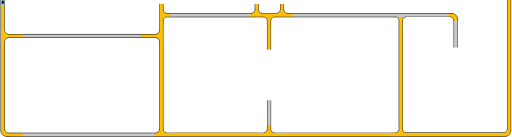
t = 0.00 s
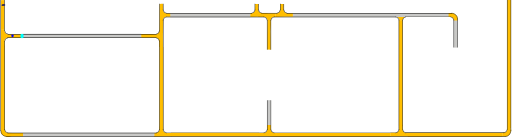
t = 1.00 s
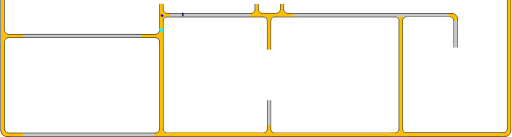
t = 3.38 s
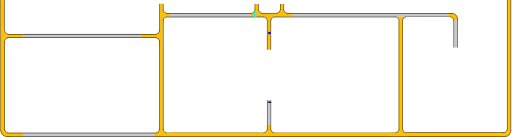
t = 5.25 s
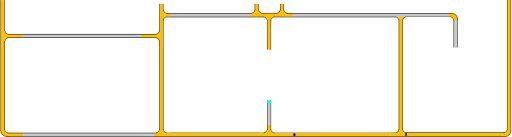
t = 7.00 s
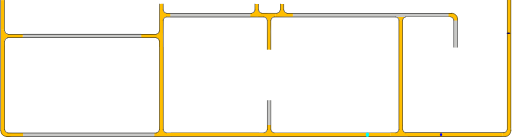
t = 9.13 s

The animated SVG that drew these frames (rendered in a browser with its animation timeline set to each time). Animation: 3 SMIL elements (animateMotion=3); frames cover the first 9.12 s, repeats indefinitely.

<?xml version="1.0" encoding="UTF-8" standalone="no"?>
<svg
   width="892.5033"
   height="239.33836"
   xml:lang="fr"
   viewBox="0 0 892.50326 239.33841"
   preserveAspectRatio="xMidYMid"
   version="1.1"
   id="svg1"
   sodipodi:docname="filtrage_animé_9_Xa.svg"
   inkscape:version="1.3.2 (091e20ef0f, 2023-11-25)"
   xmlns:inkscape="http://www.inkscape.org/namespaces/inkscape"
   xmlns:sodipodi="http://sodipodi.sourceforge.net/DTD/sodipodi-0.dtd"
   xmlns:xlink="http://www.w3.org/1999/xlink"
   xmlns="http://www.w3.org/2000/svg"
   xmlns:svg="http://www.w3.org/2000/svg">
  <defs
     id="defs1">
    <clipPath
       clipPathUnits="userSpaceOnUse"
       id="clipPath6">
      <path
         id="path7"
         style="fill:#ff0000;fill-opacity:1;fill-rule:nonzero;stroke:none"
         d="M 3.8046875,0.0078125 V 38.085938 c 0.004,-2.38e-4 0.00771,9.8e-5 0.011719,0 V 0.0078125 Z" />
    </clipPath>
  </defs>
  <sodipodi:namedview
     id="namedview1"
     pagecolor="#ffffff"
     bordercolor="#666666"
     borderopacity="1.0"
     inkscape:showpageshadow="2"
     inkscape:pageopacity="0.0"
     inkscape:pagecheckerboard="true"
     inkscape:deskcolor="#d1d1d1"
     inkscape:zoom="9.2341578"
     inkscape:cx="-6.0102936"
     inkscape:cy="6.7142019"
     inkscape:window-width="1920"
     inkscape:window-height="1007"
     inkscape:window-x="1920"
     inkscape:window-y="0"
     inkscape:window-maximized="1"
     inkscape:current-layer="svg1"
     showguides="true"
     inkscape:lockguides="false"
     inkscape:document-units="mm"
     showgrid="false" />
  <path
     id="rect1-5-2-6-65-0-0"
     style="display:inline;fill:#c8c8c6;fill-opacity:1;stroke-width:4.61725;stroke-linejoin:round;stroke-dasharray:none;paint-order:stroke fill markers"
     d="m 792.20209,35.318342 h 5.95567 v 47.841356 h -5.95567 z" />
  <path
     id="rect1-5-2-6-6-9"
     style="display:inline;fill:#ffbe00;fill-opacity:1;stroke-width:10.5146;stroke-linejoin:round;stroke-dasharray:none;paint-order:stroke fill markers"
     d="m 891.68457,223.97932 h -6.59736 V 0.02119238 h 6.59736 z" />
  <path
     id="rect1-5-2-6-6-3-8-4-9-9"
     style="display:inline;fill:#ffbe00;fill-opacity:1;stroke-width:9.03211;stroke-linejoin:round;stroke-dasharray:none;paint-order:stroke fill markers"
     d="m 711.5067,238.71728 v -6.59736 h 165.25617 v 6.59736 z" />
  <path
     id="use1-0-7-0"
     style="display:inline;fill:#ffbe00;stroke-width:0.735689;stroke-linejoin:round;paint-order:stroke fill markers"
     d="m 891.5749,228.47903 -0.1063,1.38006 -0.40194,1.39677 -0.63513,1.43896 -0.67966,1.41229 -0.84463,1.14824 -1.19592,1.18678 -1.26588,0.87189 -1.25951,0.6487 -1.44275,0.40472 -7.38606,-0.0424 -0.024,-3.0861 0.0311,-3.21961 6.19826,-0.98489 1.35161,-1.13505 0.9366,-1.92794 c 0.74048,-9.38241 0.31887,5.18048 0.26046,-4.21984 l 6.39897,-0.13641 c -2.05324,5.00427 2.96782,1.36972 0.0648,4.86383 z"
     sodipodi:nodetypes="ccccccccccccccccccc" />
  <path
     id="rect1-5-2-6-6-3-8-4-9"
     style="display:inline;fill:#ffbe00;fill-opacity:1;stroke-width:9.53825;stroke-linejoin:round;stroke-dasharray:none;paint-order:stroke fill markers"
     d="m 695.92171,35.220239 h 6.59736 V 219.51667 h -6.59736 z" />
  <path
     id="rect1-5-2-6-6-3-8-4"
     style="display:inline;fill:#ffbe00;fill-opacity:1;stroke-width:9.94551;stroke-linejoin:round;stroke-dasharray:none;paint-order:stroke fill markers"
     d="m 681.62089,232.1657 v 6.59736 H 481.25056 v -6.59736 z" />
  <path
     id="use1-7-3-8"
     style="display:inline;fill:#ffbe00;stroke-width:0.82737;stroke-linejoin:round;paint-order:stroke fill markers"
     d="m 702.57775,221.49677 c -0.57829,8.68589 0.70597,-3.93739 -0.0677,4.70605 l 0.40078,2.08403 1.04046,1.62163 1.69502,1.36925 2.25211,0.55085 4.01724,0.15557 -0.11342,2.85889 0.20649,3.61779 -16.03063,-0.17312 -14.6767,0.028 0.006,-3.35023 -0.10309,-2.88428 c 2.04158,-0.48914 7.14747,0.44805 9.70218,-0.26782 0.31562,-0.0884 2.10365,-0.69963 2.39498,-0.84898 0.28192,-0.14447 1.27655,-0.94676 1.52921,-1.1599 0.30955,-0.26113 0.65553,-1.19436 0.91047,-1.57763 0.299,-0.4495 0.12021,-1.28062 0.32651,-1.92958 -0.0621,-8.55271 0.0415,3.75402 -0.0641,-4.79893 l 0.0422,-3.30756 6.47415,-0.072 z"
     sodipodi:nodetypes="cccccccccccccssssscccc" />
  <path
     id="rect1-5-2-6-6-3-8"
     style="display:inline;fill:#ffbe00;fill-opacity:1;stroke-width:8.72965;stroke-linejoin:round;stroke-dasharray:none;paint-order:stroke fill markers"
     d="m 451.97548,232.06602 v 6.59736 H 297.60207 v -6.59736 z" />
  <path
     id="use1-7-5-7"
     style="display:inline;fill:#ffbe00;stroke-width:0.82737;stroke-linejoin:round;paint-order:stroke fill markers"
     d="m 444.07615,19.398709 c 0,0 -0.76469,1.155753 -1.21306,1.681818 -0.38583,0.4527 -0.7662,0.933784 -1.26357,1.26003 -0.61129,0.400975 -1.3198,0.67696 -2.0391,0.80758 -1.20889,0.219526 -3.68541,-0.0657 -3.68541,-0.0657 l 0.11342,2.85889 -0.20648,3.61779 16.03062,-0.17312 14.6767,0.028 -0.006,-3.35023 0.10316,-2.88431 c -2.04158,-0.48914 -8.18932,0.465283 -10.74403,-0.250587 -0.31563,-0.0884 -1.69131,-0.192813 -1.98265,-0.342163 -0.28192,-0.14447 -1.25704,-1.028621 -1.5097,-1.241761 -0.30955,-0.26114 -0.72196,-1.006869 -0.9769,-1.390139 -0.29899,-0.44951 -0.72546,-0.975738 -0.75534,-1.656044 -1.74765,-39.803268 -1.99918,50.92994 -0.026,-11.4002659 l -6.14791,-0.103365 c 0.86099,6.8958249 0.55295,-7.9130786 0.10539,11.2053269 -0.0545,2.328081 0.08,0.631413 -0.47314,1.39825 z"
     sodipodi:nodetypes="sssscccccccsssssccss" />
  <path
     id="rect1-5-2-6-9"
     style="display:inline;fill:#c8c8c6;fill-opacity:1;stroke-width:4.33516;stroke-linejoin:round;stroke-dasharray:none;paint-order:stroke fill markers"
     d="m 466.11566,175.03568 h 5.75058 v 43.67823 h -5.75058 z" />
  <path
     id="rect1-5-2-6-6-3"
     style="display:inline;fill:#ffbe00;fill-opacity:1;stroke-width:8.38727;stroke-linejoin:round;stroke-dasharray:none;paint-order:stroke fill markers"
     d="M 284.11226,224.51089 H 277.5149 V 82.009253 h 6.59736 z" />
  <path
     id="use1-7-3"
     style="display:inline;fill:#ffbe00;stroke-width:0.82737;stroke-linejoin:round;paint-order:stroke fill markers"
     d="m 472.37344,221.80561 c -0.57829,8.68589 0.70597,-3.93739 -0.0677,4.70605 l 0.40078,2.08403 1.04046,1.62163 1.69502,1.36925 2.25211,0.55085 4.01724,0.15557 -0.11342,2.85889 0.20649,3.61779 -16.03063,-0.17312 -14.6767,0.028 0.006,-3.35023 L 451,232.39004 c 2.04158,-0.48914 7.14747,0.44805 9.70218,-0.26782 0.31562,-0.0884 2.10365,-0.69963 2.39498,-0.84898 0.28192,-0.14447 1.27655,-0.94676 1.52921,-1.1599 0.30955,-0.26113 0.65553,-1.19436 0.91047,-1.57763 0.299,-0.4495 0.12021,-1.28062 0.32651,-1.92958 -0.0621,-8.55271 0.0415,3.75402 -0.0641,-4.79893 l 0.0422,-3.30756 6.47415,-0.072 z"
     sodipodi:nodetypes="cccccccccccccssssscccc" />
  <path
     id="use1-7-5-1"
     style="display:inline;fill:#ffbe00;stroke-width:0.82737;stroke-linejoin:round;paint-order:stroke fill markers"
     d="m 276.77159,229.09514 c 0,0 -0.83153,1.04989 -1.2799,1.57596 -0.38584,0.4527 -1.39755,0.60319 -1.89492,0.92944 -0.61129,0.40097 -1.3198,0.67696 -2.0391,0.80758 -1.20889,0.21952 -3.68541,-0.0657 -3.68541,-0.0657 l 0.11342,2.85889 -0.20649,3.61779 16.03063,-0.17312 14.6767,0.028 -0.006,-3.35023 0.10316,-2.88431 c -2.04158,-0.48914 -6.83081,0.54022 -9.38552,-0.17565 -0.31562,-0.0884 -1.89729,-0.59759 -2.18862,-0.74694 -0.28192,-0.14447 -1.13268,-0.55127 -1.38534,-0.76441 -0.30955,-0.26114 -0.87167,-1.21418 -1.12661,-1.59745 -0.299,-0.44951 -0.3436,-5.22716 -0.37347,-5.90747 l -6.62381,-0.12971 c 0.86099,6.89583 0.32057,-14.92846 -0.12699,4.18994 -0.0545,2.32808 -0.0486,1.02057 -0.60173,1.78741 z"
     sodipodi:nodetypes="sssscccccccssssccsss" />
  <path
     id="rect1-5-2-6-0"
     style="display:inline;fill:#c8c8c6;fill-opacity:1;stroke-width:9.91812;stroke-linejoin:round;stroke-dasharray:none;paint-order:stroke fill markers"
     d="m 268.85572,232.55301 v 5.72476 H 39.205831 v -5.72476 z" />
  <path
     id="use1-0-7"
     style="display:inline;fill:#ffbe00;stroke-width:0.735689;stroke-linejoin:round;paint-order:stroke fill markers"
     d="m 21.442295,238.56307 c -1.982977,-0.13752 -11.339721,1.76474 -10.874101,0.0647 l -1.3800637,-0.1063 -1.3967707,-0.40194 -1.4389646,-0.63513 -1.4122832,-0.67966 -1.1482406,-0.84463 -1.1867773,-1.19592 -0.8718905,-1.26588 -0.6487083,-1.25951 -0.40471698,-1.44275 0.042429,-7.38606 3.08609868,-0.024 3.2196159,0.0311 0.9848834,6.19826 1.1350509,1.35161 1.927942,0.9366 9.999354,0.51346 18.188652,-0.11301 -0.05324,6.11935 z"
     sodipodi:nodetypes="ccccccccccccccccccccc" />
  <path
     id="use1-7-9"
     style="display:inline;fill:#ffbe00;stroke-width:0.82737;stroke-linejoin:round;paint-order:stroke fill markers"
     d="m 702.37227,35.543104 0.79614,-2.832971 1.26268,-1.749444 2.04391,-1.181628 4.23644,-0.302381 -0.11342,-2.858886 L 710.80451,23 l -16.03063,0.173118 -14.6767,-0.02803 0.006,3.35023 -0.10316,2.884314 c 2.04158,0.489141 6.72861,-0.663772 9.28332,0.05211 0.31562,0.08842 2.66882,0.03682 2.96015,0.186148 0.28192,0.144473 1.70555,0.94846 1.95821,1.1616 0.30955,0.261137 1.27722,1.703381 1.53216,2.086653 0.299,0.449503 0.51165,2.226042 0.71795,2.875005 z"
     sodipodi:nodetypes="cccccccccccsssscc" />
  <path
     id="rect1-5-2-6-65-0"
     style="display:inline;fill:#c8c8c6;fill-opacity:1;stroke-width:12.0623;stroke-linejoin:round;stroke-dasharray:none;paint-order:stroke fill markers"
     d="m 783.65055,22.776256 v 7.11528 H 510.35126 v -7.11528 z" />
  <path
     id="use1-0"
     style="display:inline;fill:#ffbe00;stroke-width:0.735689;stroke-linejoin:round;paint-order:stroke fill markers"
     d="m 787.7082,22.910386 2.39463,0.363064 1.79849,0.504051 1.84539,0.933653 1.71664,1.398725 c 0.89947,0.569742 0.74781,1.154075 1.52474,1.873239 0.69406,0.721092 0.52265,1.394322 1.0427,2.24015 0.266,0.77493 0.008,1.665962 0.24744,2.449454 l 0.29382,3.180367 c -0.35455,-0.444987 -5.88762,0.424159 -6.6653,-0.201516 l -0.39655,-2.836998 -1.72082,-1.919623 -2.23399,-1.367344 -4.90879,-0.09852 0.0981,-6.502038 z"
     sodipodi:nodetypes="cccccccccccccccc" />
  <path
     id="use1-7-5"
     style="display:inline;fill:#ffbe00;stroke-width:0.82737;stroke-linejoin:round;paint-order:stroke fill markers"
     d="m 488.24298,19.416071 c 0,0 -0.76469,1.155753 -1.21306,1.681818 -0.38584,0.4527 -0.7662,0.933784 -1.26357,1.26003 -0.61129,0.400975 -1.3198,0.67696 -2.0391,0.80758 -1.20889,0.219526 -3.68541,-0.0657 -3.68541,-0.0657 l 0.11342,2.85889 -0.20649,3.61779 16.03063,-0.17312 14.6767,0.028 -0.006,-3.35023 0.10316,-2.88431 c -2.04158,-0.48914 -8.18933,0.465283 -10.74404,-0.250587 -0.31562,-0.0884 -1.69131,-0.192813 -1.98264,-0.342163 -0.28192,-0.14447 -1.25704,-1.028621 -1.5097,-1.241761 -0.30955,-0.26114 -0.72196,-1.006869 -0.9769,-1.390139 -0.299,-0.44951 -0.72547,-0.975738 -0.75534,-1.656044 -1.74766,-39.803268 -1.99919,50.92994 -0.026,-11.400266 l -6.14791,-0.1033651 c 0.86099,6.8958251 0.55295,-7.9130781 0.10539,11.2053271 -0.0545,2.328081 0.08,0.631413 -0.47314,1.39825 z"
     sodipodi:nodetypes="sssscccccccsssssccss" />
  <path
     id="use1-7"
     style="display:inline;fill:#ffbe00;stroke-width:0.82737;stroke-linejoin:round;paint-order:stroke fill markers"
     d="m 471.93307,61.862027 c -0.57829,-8.685893 0.99261,-17.488755 0.21901,-26.132203 l 0.47843,-2.288734 0.88475,-1.881185 1.26357,-1.260029 2.0391,-0.807581 3.68541,0.0657 -0.11342,-2.858886 0.20649,-3.617794 -16.03063,0.173118 -14.6767,-0.02803 0.006,3.35023 -0.10316,2.884314 c 2.04158,0.489141 6.72861,-0.663772 9.28332,0.05211 0.31562,0.08842 2.66882,0.03682 2.96015,0.186148 0.28192,0.144473 1.70555,0.94846 1.95821,1.1616 0.30955,0.261137 1.27722,1.703381 1.53216,2.086653 0.299,0.449503 0.51165,2.226042 0.71795,2.875005 -0.0621,8.552706 -0.20305,17.106418 -0.30864,25.659361 l -0.10839,25.043143 6.26987,0.326017 z"
     sodipodi:nodetypes="cccccccccccccssssscccc" />
  <path
     id="rect1-5-2-6-65"
     style="display:inline;fill:#c8c8c6;fill-opacity:1;stroke-width:8.80117;stroke-linejoin:round;stroke-dasharray:none;paint-order:stroke fill markers"
     d="m 436.3467,22.722211 v 7.385173 H 296.166 v -7.385173 z" />
  <path
     id="use1-2"
     style="display:inline;fill:#ffbe00;stroke-width:0.736143;stroke-linejoin:round;paint-order:stroke fill markers"
     d="m 261.28431,66.012445 10.9108,0.0138 1.3479,0.35512 1.31901,0.78736 0.89869,1.12549 0.68926,1.17298 0.37469,1.1549 0.19983,1.33319 0.055,10.32868 3.34071,0.0434 3.37728,0.0196 -0.15771,-19.28739 0.59167,-30.195909 0.69711,-1.107482 0.89302,-1.003356 1.39337,-0.823955 1.7556,-0.598551 7.54934,-0.07292 -0.0149,-2.547278 -0.0943,-3.501955 -7.24374,0.07033 -1.97556,-0.519364 -1.3625,-0.976515 -1.0744,-1.59022 -0.66392,-1.417499 -0.39745,-12.0824115 -2.86197,0.049772 -2.84824,0.07876 c -0.29499,2.67984 0.0743,43.8907295 -0.35741,47.2441095 -0.0533,0.414299 -0.44291,0.86923 -0.53297,1.25164 -0.0872,0.37006 -0.32834,0.917 -0.45688,1.24865 -0.15749,0.40632 -0.58917,0.687539 -0.82031,1.022179 -0.2711,0.39248 -0.61987,0.726881 -1.01125,0.99767 -0.37552,0.25982 -0.58084,0.53349 -1.09238,0.65568 l -1.30893,0.39812 -11.09746,-0.11405 -15.8497,0.0356 0.063,6.42984 z"
     sodipodi:nodetypes="ccccccccccccccccccccccccccccssssscccccc" />
  <path
     id="rect1-5-2-6"
     style="display:inline;fill:#c8c8c6;fill-opacity:1;stroke-width:10.6927;stroke-linejoin:round;stroke-dasharray:none;paint-order:stroke fill markers"
     d="m 245.7064,59.17526 v 7.385173 H 38.796 V 59.17526 Z" />
  <path
     id="rect1-5-2-6-6"
     style="display:inline;fill:#ffbe00;fill-opacity:1;stroke-width:8.38727;stroke-linejoin:round;stroke-dasharray:none;paint-order:stroke fill markers"
     d="M 7.3269,224.13087 H 0.72954 V 81.629238 H 7.3269 Z" />
  <path
     id="use1"
     style="display:inline;fill:#ffbe00;stroke-width:0.640567;stroke-linejoin:round;paint-order:stroke fill markers"
     d="M 23.96172,59.979046 11.69705,59.781704 10.36563,59.47633 9.25567,58.645034 8.26014,57.695572 7.60734,56.536276 7.22504,55.42472 6.88732,54.240133 6.67931,51.465501 l -2.70753,0.113778 -3.2559,-0.26357 0.10377,16.030634 -0.0168,14.676695 2.81516,0.10721 3.71232,-0.05955 c 0.2932,-2.041582 -0.55381,-6.783127 -0.1247,-9.337838 0.053,-0.315622 -0.25978,-1.536899 -0.17027,-1.828228 0.0866,-0.281925 0.29298,-1.648471 0.42074,-1.901138 0.15653,-0.309543 0.68088,-1.111795 0.91062,-1.366733 0.26944,-0.299006 0.88037,-0.795445 1.26937,-1.001743 0.37323,-0.197936 0.80763,-0.468221 1.31606,-0.561312 l 1.59861,-0.326569 11.18306,0.23033 15.0113,0.108387 0.19542,-6.269868 z"
     sodipodi:nodetypes="cccccccccccccccssssscccccc" />
  <rect
     style="fill:#ffbe00;stroke:none;stroke-width:0.493253;stroke-linecap:round;stroke-linejoin:bevel;paint-order:markers stroke fill"
     id="rect1"
     width="5.9052596"
     height="51.830639"
     x="0.80703992"
     y="0.17081518"
     rx="2.7755576e-17"
     ry="3.0185392e-17" />
  <!-- Intérieur du Tuyau en C8C8C8 -->
  <!-- Extérieur du Tuyau en NOIR -->
  <!-- Extérieur du Tuyau en NOIR -->
  <!-- Bulle 02 à l'Intérieur du Tuyau en VERT -->
  <!-- Petite Bulle 03 à l'Intérieur du Tuyau en ROUGE -->
  <!-- Petite Bulle 04 à l'Intérieur du Tuyau en JAUNE -->
  <!-- Bride du Tuyau et ses Boulons en GRIS -->
  <!-- MOTIONPATH à l'Intérieur du Tuyau en BLEU -->
  <!-- Grosse Bulle 01 qui sera déplacé le long du chemin. -->
  <!-- Grosse Bulle 02 à l'Intérieur du Tuyau en VERT -->
  <!-- Petite Bulle 03 à l'Intérieur du Tuyau en VERT -->
  <!-- Petite Bulle 04 à l'Intérieur du Tuyau en VERT -->
  <path
     id="use2-3"
     style="display:inline;fill:#000000;fill-opacity:1;stroke-width:0.925393;stroke-linejoin:round;stroke-dasharray:none;paint-order:stroke fill markers"
     d="M 7.5269713,54.193405 H 6.73705 V 0.19332936 h 0.7899213 z" />
  <path
     id="use2-3-5"
     style="display:inline;fill:#000000;fill-opacity:1;stroke-width:1.90451;stroke-linejoin:round;stroke-dasharray:none;paint-order:stroke fill markers"
     d="M 0.78992132,228.84174 H 0 V 0.11611393 h 0.78992132 z" />
  <path
     style="display:inline;fill:none;fill-rule:evenodd;stroke:#000000;stroke-width:0.789584;stroke-linecap:square;stroke-dasharray:none;stroke-opacity:1"
     id="path1-5-5"
     transform="matrix(-0.98721533,0.15939225,0.13018426,0.99148982,0,0)"
     sodipodi:type="arc"
     sodipodi:cx="-5.5069919"
     sodipodi:cy="54.98138"
     sodipodi:rx="5.4157958"
     sodipodi:ry="5.9796858"
     sodipodi:start="0"
     sodipodi:end="1.3795057"
     sodipodi:open="true"
     sodipodi:arc-type="arc"
     d="M -0.09119606,54.98138 A 5.4157958,5.9796858 0 0 1 -4.4773075,60.851995" />
  <path
     id="use3"
     style="display:inline;fill:#000000;fill-opacity:1;stroke:none;stroke-width:2.46925;stroke-linejoin:round;stroke-dasharray:none;stroke-opacity:1;paint-order:stroke fill markers"
     d="M 11.95351,65.683329 V 66.47325 H 272.1078 v -0.789921 z" />
  <path
     style="display:inline;fill:none;fill-rule:evenodd;stroke:#000000;stroke-width:0.790043;stroke-linecap:square;stroke-dasharray:none;stroke-opacity:1"
     id="path1-5"
     transform="matrix(-0.1570757,-0.98758657,-0.99123376,0.13211977,0,0)"
     sodipodi:type="arc"
     sodipodi:cx="-72.661949"
     sodipodi:cy="-1.6379478"
     sodipodi:rx="5.4545603"
     sodipodi:ry="5.8723121"
     sodipodi:start="0"
     sodipodi:end="1.3795057"
     sodipodi:open="true"
     sodipodi:arc-type="arc"
     d="m -67.207389,-1.6379478 a 5.4545603,5.8723121 0 0 1 -4.417506,5.7651992" />
  <path
     id="use2-3-0"
     style="display:inline;fill:#000000;fill-opacity:1;stroke-width:1.5802;stroke-linejoin:round;stroke-dasharray:none;paint-order:stroke fill markers"
     d="M 7.56251,227.11103 H 6.76254 V 71.631173 h 0.79997 z" />
  <path
     style="display:none;fill:none;stroke:#00eaff;stroke-width:1.82778;stroke-linecap:round;stroke-linejoin:miter;stroke-dasharray:none;stroke-opacity:1"
     d="m 8.5383645,4.6915409 c 0.0607,0.899867 -0.2864808,46.0588331 -0.1475708,46.6401541 0.34275,1.437627 -0.1908217,1.952712 0.1719483,3.227404 0.11442,0.402094 0.6473853,1.791097 1.0859353,2.36585 0.4284097,0.561467 1.9830907,1.137444 2.2190407,1.34653 41.782729,0.602024 84.002948,0.377746 125.858582,0.316438 23.07398,-0.01009 102.45062,-0.147418 132.23793,-0.03764 0.68037,0.0025 2.82806,0.04681 3.33736,-0.219353 0.54792,-0.286354 1.64974,-1.155601 2.08233,-1.573594 0.66226,-0.639927 0.4599,-1.641565 0.9377,-2.734374 0.22182,-0.507333 -0.21555,-2.258474 -0.10683,-2.987926 0.10114,-0.678598 0.0311,-12.340751 0.10564,-17.112843 0.0261,-1.670918 0.62099,-3.492582 0.71078,-3.914354 0.22491,-1.056541 1.37238,-2.086087 1.89459,-3.070778 0.47601,-0.897561 2.52472,-2.243345 2.92123,-2.540218 0.92078,-0.689399 2.31752,-1.36669 3.07462,-1.67138 0.66402,-0.267235 4.13159,-1.039706 4.85733,-1.096272 2.79071,-0.217514 127.28576,0.162799 170.69199,0.161897 0.72066,-1.5e-5 2.90905,0.467121 4.09382,0.822401 1.26736,0.380045 2.58917,1.361902 3.32406,1.789208 0.86474,0.502817 2.05534,2.066681 2.65017,2.873301 0.77626,1.052636 1.60769,1.829178 2.00895,3.313165 0.29521,1.09178 1.08865,3.558835 1.19906,4.768587 0.42986,4.709739 -0.11026,151.683546 -0.0818,191.116616 8.6e-4,1.19592 0.34917,2.05157 0.9467,2.83729 0.66772,0.87801 1.54125,0.94877 2.53271,1.45143 1.06978,0.54237 1.98255,0.15635 3.00787,0.35313 1.35139,0.25937 341.86533,-0.22414 399.14521,-0.27634 1.42929,-0.001 1.81985,-0.46599 2.8306,-1.23718 0.86864,-0.66276 1.76271,-1.40764 1.75511,-2.44098 -0.30143,-41.00178 -0.0729,-83.23118 -0.22166,-125.18863 -0.0807,-22.750465 -0.0236,-45.449128 -0.0331,-67.897233 -0.005,-11.130099 -0.29589,-22.159127 -0.0946,-33.18030487"
     id="mypath"
     sodipodi:nodetypes="csssssssssssssssssssssssssssssssc" />
  <path
     id="use3-5"
     style="display:inline;fill:#000000;fill-opacity:1;stroke:none;stroke-width:2.4662;stroke-linejoin:round;stroke-dasharray:none;stroke-opacity:1;paint-order:stroke fill markers"
     d="m 12.7015,59.303826 v 0.789921 h 259.51303 v -0.789921 z" />
  <path
     id="rect1-5-2-6-2"
     style="display:inline;fill:#000000;fill-opacity:1;stroke:none;stroke-width:2.96333;stroke-linejoin:round;stroke-dasharray:none;stroke-opacity:1;paint-order:stroke fill markers"
     d="m 277.91233,71.282731 h -0.78992 V 226.92988 h 0.78992 z" />
  <path
     style="display:inline;fill:none;fill-rule:evenodd;stroke:#000000;stroke-width:0.787156;stroke-linecap:square;stroke-dasharray:none;stroke-opacity:1"
     id="path1-5-5-9"
     transform="matrix(0.98740229,-0.15822996,-0.13114857,-0.99136272,0,0)"
     sodipodi:type="arc"
     sodipodi:cx="260.44473"
     sodipodi:cy="-114.22161"
     sodipodi:rx="5.4147701"
     sodipodi:ry="5.9357185"
     sodipodi:start="0"
     sodipodi:end="1.3795057"
     sodipodi:open="true"
     sodipodi:arc-type="arc"
     d="m 265.8595,-114.22161 a 5.4147701,5.9357185 0 0 1 -4.38528,5.82745" />
  <path
     style="display:inline;fill:none;fill-opacity:1;fill-rule:evenodd;stroke:#000000;stroke-width:0.787156;stroke-linecap:square;stroke-dasharray:none;stroke-opacity:1"
     id="path1-5-3"
     transform="matrix(0.15822996,0.98740229,0.99136272,-0.13114857,0,0)"
     sodipodi:type="arc"
     sodipodi:cx="89.505699"
     sodipodi:cy="259.74612"
     sodipodi:rx="5.4147701"
     sodipodi:ry="5.8715482"
     sodipodi:start="0"
     sodipodi:end="1.3795057"
     sodipodi:open="true"
     sodipodi:arc-type="arc"
     d="m 94.920469,259.74612 a 5.4147701,5.8715482 0 0 1 -4.385281,5.76445" />
  <path
     id="rect1-5-2-6-2-1"
     style="display:inline;fill:#000000;fill-opacity:1;stroke:none;stroke-width:3.29466;stroke-linejoin:round;stroke-dasharray:none;stroke-opacity:1;paint-order:stroke fill markers"
     d="m 284.4867,34.523259 h -0.78992 V 226.922 h 0.78992 z" />
  <path
     id="rect1-5-2-6-2-2"
     style="display:inline;fill:#000000;fill-opacity:1;stroke:none;stroke-width:1.64245;stroke-linejoin:round;stroke-dasharray:none;stroke-opacity:1;paint-order:stroke fill markers"
     d="m 277.95896,6.7121195 h -0.78992 V 54.526999 h 0.78992 z" />
  <path
     id="rect1-5-2-6-2-28"
     style="display:inline;fill:#000000;fill-opacity:1;stroke:none;stroke-width:0.792032;stroke-linejoin:round;stroke-dasharray:none;stroke-opacity:1;paint-order:stroke fill markers"
     d="m 283.66036,17.868853 h 0.78992 V 6.7498932 h -0.78992 z" />
  <path
     style="display:inline;fill:none;fill-rule:evenodd;stroke:#000000;stroke-width:0.787156;stroke-linecap:square;stroke-dasharray:none;stroke-opacity:1"
     id="path1-5-5-9-9"
     transform="matrix(-0.98740229,0.15822996,0.13114857,0.99136272,0,0)"
     sodipodi:type="arc"
     sodipodi:cx="-284.82217"
     sodipodi:cy="62.768543"
     sodipodi:rx="5.4147701"
     sodipodi:ry="5.9357185"
     sodipodi:start="0"
     sodipodi:end="1.3795057"
     sodipodi:open="true"
     sodipodi:arc-type="arc"
     d="m -279.4074,62.768543 a 5.4147701,5.9357185 0 0 1 -4.38528,5.827449" />
  <path
     style="display:inline;fill:none;fill-opacity:1;fill-rule:evenodd;stroke:#000000;stroke-width:0.787156;stroke-linecap:square;stroke-dasharray:none;stroke-opacity:1"
     id="path1-5-3-7"
     transform="matrix(-0.15822996,-0.98740229,-0.99136272,0.13114857,0,0)"
     sodipodi:type="arc"
     sodipodi:cx="-72.719841"
     sodipodi:cy="-280.84573"
     sodipodi:rx="5.4147701"
     sodipodi:ry="5.8715482"
     sodipodi:start="0"
     sodipodi:end="1.3795057"
     sodipodi:open="true"
     sodipodi:arc-type="arc"
     d="m -67.305071,-280.84573 a 5.4147701,5.8715482 0 0 1 -4.385281,5.76445" />
  <path
     id="rect1-5-2-6-2-1-3"
     style="display:inline;fill:#000000;fill-opacity:1;stroke:none;stroke-width:3.1066;stroke-linejoin:round;stroke-dasharray:none;stroke-opacity:1;paint-order:stroke fill markers"
     d="m 460.42511,29.982629 v -0.78992 H 289.36569 v 0.78992 z" />
  <path
     id="rect1-5-2-6-2-1-3-7"
     style="display:inline;fill:#000000;fill-opacity:1;stroke:none;stroke-width:2.90514;stroke-linejoin:round;stroke-dasharray:none;stroke-opacity:1;paint-order:stroke fill markers"
     d="m 439.13489,23.472293 v -0.78992 H 289.54207 v 0.78992 z" />
  <path
     style="display:inline;fill:none;fill-rule:evenodd;stroke:#000000;stroke-width:0.787156;stroke-linecap:square;stroke-dasharray:none;stroke-opacity:1"
     id="path1-5-5-9-9-3"
     transform="matrix(-0.15822996,-0.98740229,-0.99136272,0.13114857,0,0)"
     sodipodi:type="arc"
     sodipodi:cx="-97.443604"
     sodipodi:cy="-466.8287"
     sodipodi:rx="5.4147701"
     sodipodi:ry="5.9357185"
     sodipodi:start="0"
     sodipodi:end="1.3795057"
     sodipodi:open="true"
     sodipodi:arc-type="arc"
     d="m -92.028833,-466.8287 a 5.4147701,5.9357185 0 0 1 -4.385281,5.82744" />
  <path
     style="display:inline;fill:none;fill-opacity:1;fill-rule:evenodd;stroke:#000000;stroke-width:0.787156;stroke-linecap:square;stroke-dasharray:none;stroke-opacity:1"
     id="path1-5-3-7-6"
     transform="matrix(0.98740229,-0.15822996,-0.13114857,-0.99136272,0,0)"
     sodipodi:type="arc"
     sodipodi:cx="451.94083"
     sodipodi:cy="-107.93564"
     sodipodi:rx="5.4147701"
     sodipodi:ry="5.8715482"
     sodipodi:start="0"
     sodipodi:end="1.3795057"
     sodipodi:open="true"
     sodipodi:arc-type="arc"
     d="m 457.3556,-107.93564 a 5.4147701,5.8715482 0 0 1 -4.38528,5.76445" />
  <path
     id="rect1-5-2-6-2-3"
     style="display:inline;fill:#000000;fill-opacity:1;stroke:none;stroke-width:1.71085;stroke-linejoin:round;stroke-dasharray:none;stroke-opacity:1;paint-order:stroke fill markers"
     d="m 466.15913,34.91504 h -0.78992 v 51.880357 h 0.78992 z" />
  <path
     id="rect1-5-2-6-2-15"
     style="display:inline;fill:#000000;fill-opacity:1;stroke:none;stroke-width:1.70866;stroke-linejoin:round;stroke-dasharray:none;stroke-opacity:1;paint-order:stroke fill markers"
     d="m 472.63519,35.004956 h -0.78992 v 51.747737 h 0.78992 z" />
  <path
     style="display:inline;fill:none;fill-rule:evenodd;stroke:#000000;stroke-width:0.787156;stroke-linecap:square;stroke-dasharray:none;stroke-opacity:1"
     id="path1-5-5-9-9-3-4"
     transform="matrix(0.15822996,0.98740229,0.99136272,-0.13114857,0,0)"
     sodipodi:type="arc"
     sodipodi:cx="80.875244"
     sodipodi:cy="473.90628"
     sodipodi:rx="5.4147701"
     sodipodi:ry="5.9357185"
     sodipodi:start="0"
     sodipodi:end="1.3795057"
     sodipodi:open="true"
     sodipodi:arc-type="arc"
     d="m 86.290014,473.90628 a 5.4147701,5.9357185 0 0 1 -4.385281,5.82745" />
  <path
     id="rect1-5-2-6-2-28-0-8"
     style="display:inline;fill:#000000;fill-opacity:1;stroke:none;stroke-width:0.792032;stroke-linejoin:round;stroke-dasharray:none;stroke-opacity:1;paint-order:stroke fill markers"
     d="M 488.97612,6.6875697 H 488.1862 V 17.80653 h 0.78992 z" />
  <path
     style="display:inline;fill:none;fill-rule:evenodd;stroke:#000000;stroke-width:0.787156;stroke-linecap:square;stroke-dasharray:none;stroke-opacity:1"
     id="path1-5-5-9-9-3-4-4"
     transform="matrix(-0.15822996,0.98740229,-0.99136272,-0.13114857,0,0)"
     sodipodi:type="arc"
     sodipodi:cx="-48.179573"
     sodipodi:cy="-497.46841"
     sodipodi:rx="5.4147701"
     sodipodi:ry="5.9357185"
     sodipodi:start="0"
     sodipodi:end="1.3795057"
     sodipodi:open="true"
     sodipodi:arc-type="arc"
     d="m -42.764803,-497.46841 a 5.4147701,5.9357185 0 0 1 -4.385281,5.82744" />
  <path
     id="rect1-5-2-6-2-28-0-8-9"
     style="display:inline;fill:#000000;fill-opacity:1;stroke:none;stroke-width:0.792032;stroke-linejoin:round;stroke-dasharray:none;stroke-opacity:1;paint-order:stroke fill markers"
     d="m 495.25928,6.865351 h -0.78992 v 11.11896 h 0.78992 z" />
  <path
     id="rect1-5-2-6-2-1-3-7-8"
     style="display:inline;fill:#000000;fill-opacity:1;stroke:none;stroke-width:4.03895;stroke-linejoin:round;stroke-dasharray:none;stroke-opacity:1;paint-order:stroke fill markers"
     d="M 788.69547,23.47193 V 22.680947 H 499.94138 v 0.790983 z" />
  <path
     id="rect1-5-2-6-8"
     style="display:inline;fill:#000000;fill-opacity:1;stroke-width:0.803632;stroke-linejoin:round;stroke-dasharray:none;paint-order:stroke fill markers"
     d="m 792.24188,83.107201 h -0.78992 V 34.706704 h 0.78992 z" />
  <path
     id="use2-3-7"
     style="display:inline;fill:#000000;fill-opacity:1;stroke-width:0.973722;stroke-linejoin:round;stroke-dasharray:none;paint-order:stroke fill markers"
     d="m 798.80509,83.151759 h -0.80007 V 32.742421 h 0.80007 z" />
  <path
     style="display:inline;fill:none;fill-rule:evenodd;stroke:#000000;stroke-width:0.774503;stroke-linecap:square;stroke-dasharray:none;stroke-opacity:1"
     id="path1"
     transform="matrix(0.1584656,-0.9873645,0.99138871,0.13095197,0,0)"
     sodipodi:type="arc"
     sodipodi:cx="70.378761"
     sodipodi:cy="782.93353"
     sodipodi:rx="10.092873"
     sodipodi:ry="11.080082"
     sodipodi:start="0"
     sodipodi:end="1.3795057"
     sodipodi:open="true"
     sodipodi:arc-type="arc"
     d="M 80.471634,782.93353 A 10.092873,11.080082 0 0 1 72.29768,793.81151" />
  <path
     style="display:inline;fill:none;fill-rule:evenodd;stroke:#000000;stroke-width:0.775116;stroke-linecap:square;stroke-dasharray:none;stroke-opacity:1"
     id="path1-5-1"
     transform="matrix(0.15846329,-0.98736487,0.99138846,0.1309539,0,0)"
     sodipodi:type="arc"
     sodipodi:cx="68.377525"
     sodipodi:cy="781.82184"
     sodipodi:rx="5.4075508"
     sodipodi:ry="5.9363918"
     sodipodi:start="0"
     sodipodi:end="1.3795057"
     sodipodi:open="true"
     sodipodi:arc-type="arc"
     d="m 73.785076,781.82184 a 5.4075508,5.9363918 0 0 1 -4.379434,5.82811" />
  <path
     id="rect1-5-2-6-2-1-3-7-8-2"
     style="display:inline;fill:#000000;fill-opacity:1;stroke:none;stroke-width:3.24803;stroke-linejoin:round;stroke-dasharray:none;stroke-opacity:1;paint-order:stroke fill markers"
     d="M 690.68539,29.92748 V 29.20937 H 477.623 v 0.71811 z" />
  <path
     style="display:inline;fill:none;fill-rule:evenodd;stroke:#000000;stroke-width:0.787156;stroke-linecap:square;stroke-dasharray:none;stroke-opacity:1"
     id="path1-5-5-9-9-3-49"
     transform="matrix(-0.15822996,-0.98740229,-0.99136272,0.13114857,0,0)"
     sodipodi:type="arc"
     sodipodi:cx="-127.47614"
     sodipodi:cy="-694.17047"
     sodipodi:rx="5.4147701"
     sodipodi:ry="5.9357185"
     sodipodi:start="0"
     sodipodi:end="1.3795057"
     sodipodi:open="true"
     sodipodi:arc-type="arc"
     d="m -122.06137,-694.17047 a 5.4147701,5.9357185 0 0 1 -4.38528,5.82745" />
  <path
     style="display:inline;fill:none;fill-opacity:1;fill-rule:evenodd;stroke:#000000;stroke-width:0.787156;stroke-linecap:square;stroke-dasharray:none;stroke-opacity:1"
     id="path1-5-3-7-6-0"
     transform="matrix(0.98740229,-0.15822996,-0.13114857,-0.99136272,0,0)"
     sodipodi:type="arc"
     sodipodi:cx="680.25677"
     sodipodi:cy="-144.29483"
     sodipodi:rx="5.4147701"
     sodipodi:ry="5.8715482"
     sodipodi:start="0"
     sodipodi:end="1.3795057"
     sodipodi:open="true"
     sodipodi:arc-type="arc"
     d="m 685.67155,-144.29483 a 5.4147701,5.8715482 0 0 1 -4.38529,5.76445" />
  <path
     id="rect1-5-2-6-2-3-9"
     style="display:inline;fill:#000000;fill-opacity:1;stroke:none;stroke-width:3.29285;stroke-linejoin:round;stroke-dasharray:none;stroke-opacity:1;paint-order:stroke fill markers"
     d="m 696.36723,34.833725 h -0.78992 V 227.02086 h 0.78992 z" />
  <path
     id="rect1-5-2-6-2-15-1"
     style="display:inline;fill:#000000;fill-opacity:1;stroke:none;stroke-width:3.2908;stroke-linejoin:round;stroke-dasharray:none;stroke-opacity:1;paint-order:stroke fill markers"
     d="m 702.84329,34.923641 h -0.78992 V 226.87093 h 0.78992 z" />
  <path
     id="rect1-5-2-6-2-15-1-1"
     style="display:inline;fill:#000000;fill-opacity:1;stroke:none;stroke-width:2.11001;stroke-linejoin:round;stroke-dasharray:none;stroke-opacity:1;paint-order:stroke fill markers"
     d="M 786.34274,29.839116 V 29.048295 H 707.5195 v 0.790821 z" />
  <path
     style="display:inline;fill:none;fill-rule:evenodd;stroke:#000000;stroke-width:0.774503;stroke-linecap:square;stroke-dasharray:none;stroke-opacity:1"
     id="path1-3"
     transform="matrix(-0.1584656,0.9873645,-0.99138871,-0.13095197,0,0)"
     sodipodi:type="arc"
     sodipodi:cx="225.22847"
     sodipodi:cy="-47.633541"
     sodipodi:rx="10.092873"
     sodipodi:ry="11.080082"
     sodipodi:start="0"
     sodipodi:end="1.3795057"
     sodipodi:open="true"
     sodipodi:arc-type="arc"
     d="m 235.32134,-47.633541 a 10.092873,11.080082 0 0 1 -8.17395,10.877977" />
  <path
     style="display:inline;fill:none;fill-rule:evenodd;stroke:#000000;stroke-width:0.775116;stroke-linecap:square;stroke-dasharray:none;stroke-opacity:1"
     id="path1-5-1-6"
     transform="matrix(-0.15846329,0.98736487,-0.99138846,-0.1309539,0,0)"
     sodipodi:type="arc"
     sodipodi:cx="223.26999"
     sodipodi:cy="-48.95937"
     sodipodi:rx="5.4075508"
     sodipodi:ry="5.9363918"
     sodipodi:start="0"
     sodipodi:end="1.3795057"
     sodipodi:open="true"
     sodipodi:arc-type="arc"
     d="m 228.67754,-48.95937 a 5.4075508,5.9363918 0 0 1 -4.37943,5.82811" />
  <path
     id="use3-9"
     style="display:inline;fill:#000000;fill-opacity:1;stroke:none;stroke-width:2.46809;stroke-linejoin:round;stroke-dasharray:none;stroke-opacity:1;paint-order:stroke fill markers"
     d="m 12.429953,231.82539 v 0.78992 H 272.3395 v -0.78992 z" />
  <path
     id="use3-2"
     style="display:inline;fill:#000000;fill-opacity:1;stroke:none;stroke-width:4.51991;stroke-linejoin:round;stroke-dasharray:none;stroke-opacity:1;paint-order:stroke fill markers"
     d="m 10.101299,238.24118 v 0.78992 H 881.7847 v -0.78992 z" />
  <path
     style="display:inline;fill:none;fill-rule:evenodd;stroke:#000000;stroke-width:0.787156;stroke-linecap:square;stroke-dasharray:none;stroke-opacity:1"
     id="path1-5-5-9-9-3-4-9"
     transform="matrix(0.15822996,0.98740229,0.99136272,-0.13114857,0,0)"
     sodipodi:type="arc"
     sodipodi:cx="260.64584"
     sodipodi:cy="232.31947"
     sodipodi:rx="5.4147701"
     sodipodi:ry="5.9357185"
     sodipodi:start="0"
     sodipodi:end="1.3795057"
     sodipodi:open="true"
     sodipodi:arc-type="arc"
     d="m 266.06061,232.31947 a 5.4147701,5.9357185 0 0 1 -4.38528,5.82745" />
  <path
     style="display:inline;fill:none;fill-rule:evenodd;stroke:#000000;stroke-width:0.787156;stroke-linecap:square;stroke-dasharray:none;stroke-opacity:1"
     id="path1-5-5-9-9-3-4-4-3"
     transform="matrix(-0.15822996,0.98740229,-0.99136272,-0.13114857,0,0)"
     sodipodi:type="arc"
     sodipodi:cx="186.79073"
     sodipodi:cy="-322.36981"
     sodipodi:rx="5.4147701"
     sodipodi:ry="5.9357185"
     sodipodi:start="0"
     sodipodi:end="1.3795057"
     sodipodi:open="true"
     sodipodi:arc-type="arc"
     d="m 192.2055,-322.36981 a 5.4147701,5.9357185 0 0 1 -4.38528,5.82745" />
  <path
     id="rect1-5-2-6-2-1-3-4"
     style="display:inline;fill:#000000;fill-opacity:1;stroke:none;stroke-width:3.1066;stroke-linejoin:round;stroke-dasharray:none;stroke-opacity:1;paint-order:stroke fill markers"
     d="m 460.46434,232.5626 v -0.78992 H 289.40492 v 0.78992 z" />
  <path
     style="display:inline;fill:none;fill-rule:evenodd;stroke:#000000;stroke-width:0.787156;stroke-linecap:square;stroke-dasharray:none;stroke-opacity:1"
     id="path1-5-5-9-9-3-0"
     transform="matrix(-0.15822996,0.98740229,-0.99136272,-0.13114857,0,0)"
     sodipodi:type="arc"
     sodipodi:cx="162.13896"
     sodipodi:cy="-508.26895"
     sodipodi:rx="5.4147701"
     sodipodi:ry="5.9357185"
     sodipodi:start="0"
     sodipodi:end="1.3795057"
     sodipodi:open="true"
     sodipodi:arc-type="arc"
     d="m 167.55373,-508.26895 a 5.4147701,5.9357185 0 0 1 -4.38528,5.82745" />
  <path
     style="display:inline;fill:none;fill-opacity:1;fill-rule:evenodd;stroke:#000000;stroke-width:0.787156;stroke-linecap:square;stroke-dasharray:none;stroke-opacity:1"
     id="path1-5-3-7-6-4"
     transform="matrix(0.98740229,0.15822996,-0.13114857,0.99136272,0,0)"
     sodipodi:type="arc"
     sodipodi:cx="486.26889"
     sodipodi:cy="150.57718"
     sodipodi:rx="5.4147701"
     sodipodi:ry="5.8715482"
     sodipodi:start="0"
     sodipodi:end="1.3795057"
     sodipodi:open="true"
     sodipodi:arc-type="arc"
     d="m 491.68366,150.57718 a 5.4147701,5.8715482 0 0 1 -4.38528,5.76445" />
  <path
     id="rect1-5-2-6-2-3-4"
     style="display:inline;fill:#000000;fill-opacity:1;stroke:none;stroke-width:1.71085;stroke-linejoin:round;stroke-dasharray:none;stroke-opacity:1;paint-order:stroke fill markers"
     d="m 466.22631,227.05643 h -0.78992 v -51.88036 h 0.78992 z" />
  <path
     id="rect1-5-2-6-2-15-4"
     style="display:inline;fill:#000000;fill-opacity:1;stroke:none;stroke-width:1.70866;stroke-linejoin:round;stroke-dasharray:none;stroke-opacity:1;paint-order:stroke fill markers"
     d="m 472.66722,226.80775 h -0.78992 v -51.74773 h 0.78992 z" />
  <path
     style="display:inline;fill:none;fill-rule:evenodd;stroke:#000000;stroke-width:0.787156;stroke-linecap:square;stroke-dasharray:none;stroke-opacity:1"
     id="path1-5-5-9-9-3-4-8"
     transform="matrix(0.15822996,0.98740229,0.99136272,-0.13114857,0,0)"
     sodipodi:type="arc"
     sodipodi:cx="75.063416"
     sodipodi:cy="430.28217"
     sodipodi:rx="5.4147701"
     sodipodi:ry="5.9357185"
     sodipodi:start="0"
     sodipodi:end="1.3795057"
     sodipodi:open="true"
     sodipodi:arc-type="arc"
     d="m 80.478186,430.28217 a 5.4147701,5.9357185 0 0 1 -4.385281,5.82744" />
  <path
     id="rect1-5-2-6-2-28-0-8-5"
     style="display:inline;fill:#000000;fill-opacity:1;stroke:none;stroke-width:0.792032;stroke-linejoin:round;stroke-dasharray:none;stroke-opacity:1;paint-order:stroke fill markers"
     d="m 444.80929,6.6702069 h -0.78992 V 17.789168 h 0.78992 z" />
  <path
     style="display:inline;fill:none;fill-rule:evenodd;stroke:#000000;stroke-width:0.787156;stroke-linecap:square;stroke-dasharray:none;stroke-opacity:1"
     id="path1-5-5-9-9-3-4-4-7"
     transform="matrix(-0.15822996,0.98740229,-0.99136272,-0.13114857,0,0)"
     sodipodi:type="arc"
     sodipodi:cx="-42.402218"
     sodipodi:cy="-453.83871"
     sodipodi:rx="5.4147701"
     sodipodi:ry="5.9357185"
     sodipodi:start="0"
     sodipodi:end="1.3795057"
     sodipodi:open="true"
     sodipodi:arc-type="arc"
     d="m -36.987448,-453.83871 a 5.4147701,5.9357185 0 0 1 -4.385281,5.82744" />
  <path
     id="rect1-5-2-6-2-28-0-8-9-4"
     style="display:inline;fill:#000000;fill-opacity:1;stroke:none;stroke-width:0.792032;stroke-linejoin:round;stroke-dasharray:none;stroke-opacity:1;paint-order:stroke fill markers"
     d="m 451.09245,6.8479891 h -0.78992 V 17.966949 h 0.78992 z" />
  <path
     id="rect1-5-2-6-2-28-0-8-9-4-9"
     style="display:inline;fill:#000000;fill-opacity:1;stroke:none;stroke-width:1.2426;stroke-linejoin:round;stroke-dasharray:none;stroke-opacity:1;paint-order:stroke fill markers"
     d="m 456.04465,22.652893 v 0.78992 h 27.36797 v -0.78992 z" />
  <path
     style="display:inline;fill:none;fill-rule:evenodd;stroke:#000000;stroke-width:0.787156;stroke-linecap:square;stroke-dasharray:none;stroke-opacity:1"
     id="path1-5-5-9-9-3-0-9"
     transform="matrix(-0.15822996,0.98740229,-0.99136272,-0.13114857,0,0)"
     sodipodi:type="arc"
     sodipodi:cx="131.90808"
     sodipodi:cy="-735.65381"
     sodipodi:rx="5.4147701"
     sodipodi:ry="5.9357185"
     sodipodi:start="0"
     sodipodi:end="1.3795057"
     sodipodi:open="true"
     sodipodi:arc-type="arc"
     d="m 137.32285,-735.65381 a 5.4147701,5.9357185 0 0 1 -4.38528,5.82745" />
  <path
     style="display:inline;fill:none;fill-opacity:1;fill-rule:evenodd;stroke:#000000;stroke-width:0.787156;stroke-linecap:square;stroke-dasharray:none;stroke-opacity:1"
     id="path1-5-3-7-6-4-6"
     transform="matrix(0.98740229,0.15822996,-0.13114857,0.99136272,0,0)"
     sodipodi:type="arc"
     sodipodi:cx="714.57196"
     sodipodi:cy="114.15053"
     sodipodi:rx="5.4147701"
     sodipodi:ry="5.8715482"
     sodipodi:start="0"
     sodipodi:end="1.3795057"
     sodipodi:open="true"
     sodipodi:arc-type="arc"
     d="m 719.98673,114.15053 a 5.4147701,5.8715482 0 0 1 -4.38528,5.76445" />
  <path
     id="rect1-5-2-6-2-1-3-4-3"
     style="display:inline;fill:#000000;fill-opacity:1;stroke:none;stroke-width:3.46764;stroke-linejoin:round;stroke-dasharray:none;stroke-opacity:1;paint-order:stroke fill markers"
     d="M 690.59697,232.55682 V 231.7669 H 477.46701 v 0.78992 z" />
  <path
     style="display:inline;fill:none;fill-rule:evenodd;stroke:#000000;stroke-width:0.774503;stroke-linecap:square;stroke-dasharray:none;stroke-opacity:1"
     id="path1-3-9"
     transform="matrix(0.9873645,0.1584656,-0.13095197,0.99138871,0,0)"
     sodipodi:type="arc"
     sodipodi:cx="904.11902"
     sodipodi:cy="84.974823"
     sodipodi:rx="10.092873"
     sodipodi:ry="11.080082"
     sodipodi:start="0"
     sodipodi:end="1.3795057"
     sodipodi:open="true"
     sodipodi:arc-type="arc"
     d="m 914.21189,84.974823 a 10.092873,11.080082 0 0 1 -8.17395,10.877978" />
  <path
     style="display:inline;fill:none;fill-rule:evenodd;stroke:#000000;stroke-width:0.775116;stroke-linecap:square;stroke-dasharray:none;stroke-opacity:1"
     id="path1-5-1-6-2"
     transform="matrix(0.98736487,0.15846329,-0.1309539,0.99138846,0,0)"
     sodipodi:type="arc"
     sodipodi:cx="901.96423"
     sodipodi:cy="83.913635"
     sodipodi:rx="5.4075508"
     sodipodi:ry="5.9363918"
     sodipodi:start="0"
     sodipodi:end="1.3795057"
     sodipodi:open="true"
     sodipodi:arc-type="arc"
     d="m 907.37178,83.913635 a 5.4075508,5.9363918 0 0 1 -4.37943,5.82811" />
  <path
     id="rect1-5-2-6-2-1-3-4-3-5"
     style="display:inline;fill:#000000;fill-opacity:1;stroke:none;stroke-width:3.11549;stroke-linejoin:round;stroke-dasharray:none;stroke-opacity:1;paint-order:stroke fill markers"
     d="m 879.73854,232.47728 v -0.78992 H 707.69891 v 0.78992 z" />
  <path
     id="use2-3-5-7"
     style="display:inline;fill:#000000;fill-opacity:1;stroke-width:1.90504;stroke-linejoin:round;stroke-dasharray:none;paint-order:stroke fill markers"
     d="m 891.97814,228.9474 h -0.78992 V 0.09467008 h 0.78992 z" />
  <path
     id="use2-3-5-8"
     style="display:inline;fill:#000000;fill-opacity:1;stroke-width:1.89636;stroke-linejoin:round;stroke-dasharray:none;paint-order:stroke fill markers"
     d="M 885.47242,226.66992 H 884.6825 V -0.10297673 h 0.78992 z" />
  <g
     id="g2-5"
     transform="matrix(1.0134094,0,0,0.95056843,-11.842961,15.443799)"
     style="display:inline">
    <animateMotion
       begin="0.25s"
       dur="13.5s"
       repeatCount="indefinite"
       rotate="auto">
      <mpath
         xlink:href="#mypath" />
    </animateMotion>
    <ellipse
       cx="-11.803331"
       cy="-15.497792"
       rx="4.1927528"
       ry="2.9273691"
       fill="#0000ff"
       stroke="#000000"
       id="ellipse2-4-3"
       style="display:inline;fill:#00ffff;fill-opacity:1;stroke-width:0;stroke-dasharray:none"
       transform="rotate(90)" />
  </g>
  <g
     id="g2"
     transform="matrix(1.0134094,0,0,0.95056843,3.9349348,4.2250957)"
     style="display:inline">
    <ellipse
       cx="0"
       cy="0"
       rx="2.5494463"
       ry="2.089818"
       fill="#0000ff"
       stroke="#000000"
       id="ellipse2-4"
       style="display:inline;stroke-width:0;stroke-dasharray:none"
       transform="rotate(90)" />
    <animateMotion
       begin="0.50s"
       dur="11.5s"
       repeatCount="indefinite"
       rotate="auto">
      <mpath
         xlink:href="#mypath" />
    </animateMotion>
  </g>
  <g
     id="g2-53"
     transform="matrix(0.61615301,0,0,1.3285681,3.8949456,3.8068285)"
     style="display:inline">
    <ellipse
       cx="0"
       cy="0"
       rx="2.5494463"
       ry="2.089818"
       fill="#0000ff"
       stroke="#000000"
       id="ellipse2-4-5"
       style="display:inline;fill:#000064;fill-opacity:1;stroke-width:0;stroke-dasharray:none"
       transform="rotate(90)" />
    <animateMotion
       begin="1.00s"
       dur="8.5s"
       repeatCount="indefinite"
       rotate="auto">
      <mpath
         xlink:href="#mypath" />
    </animateMotion>
  </g>
</svg>
